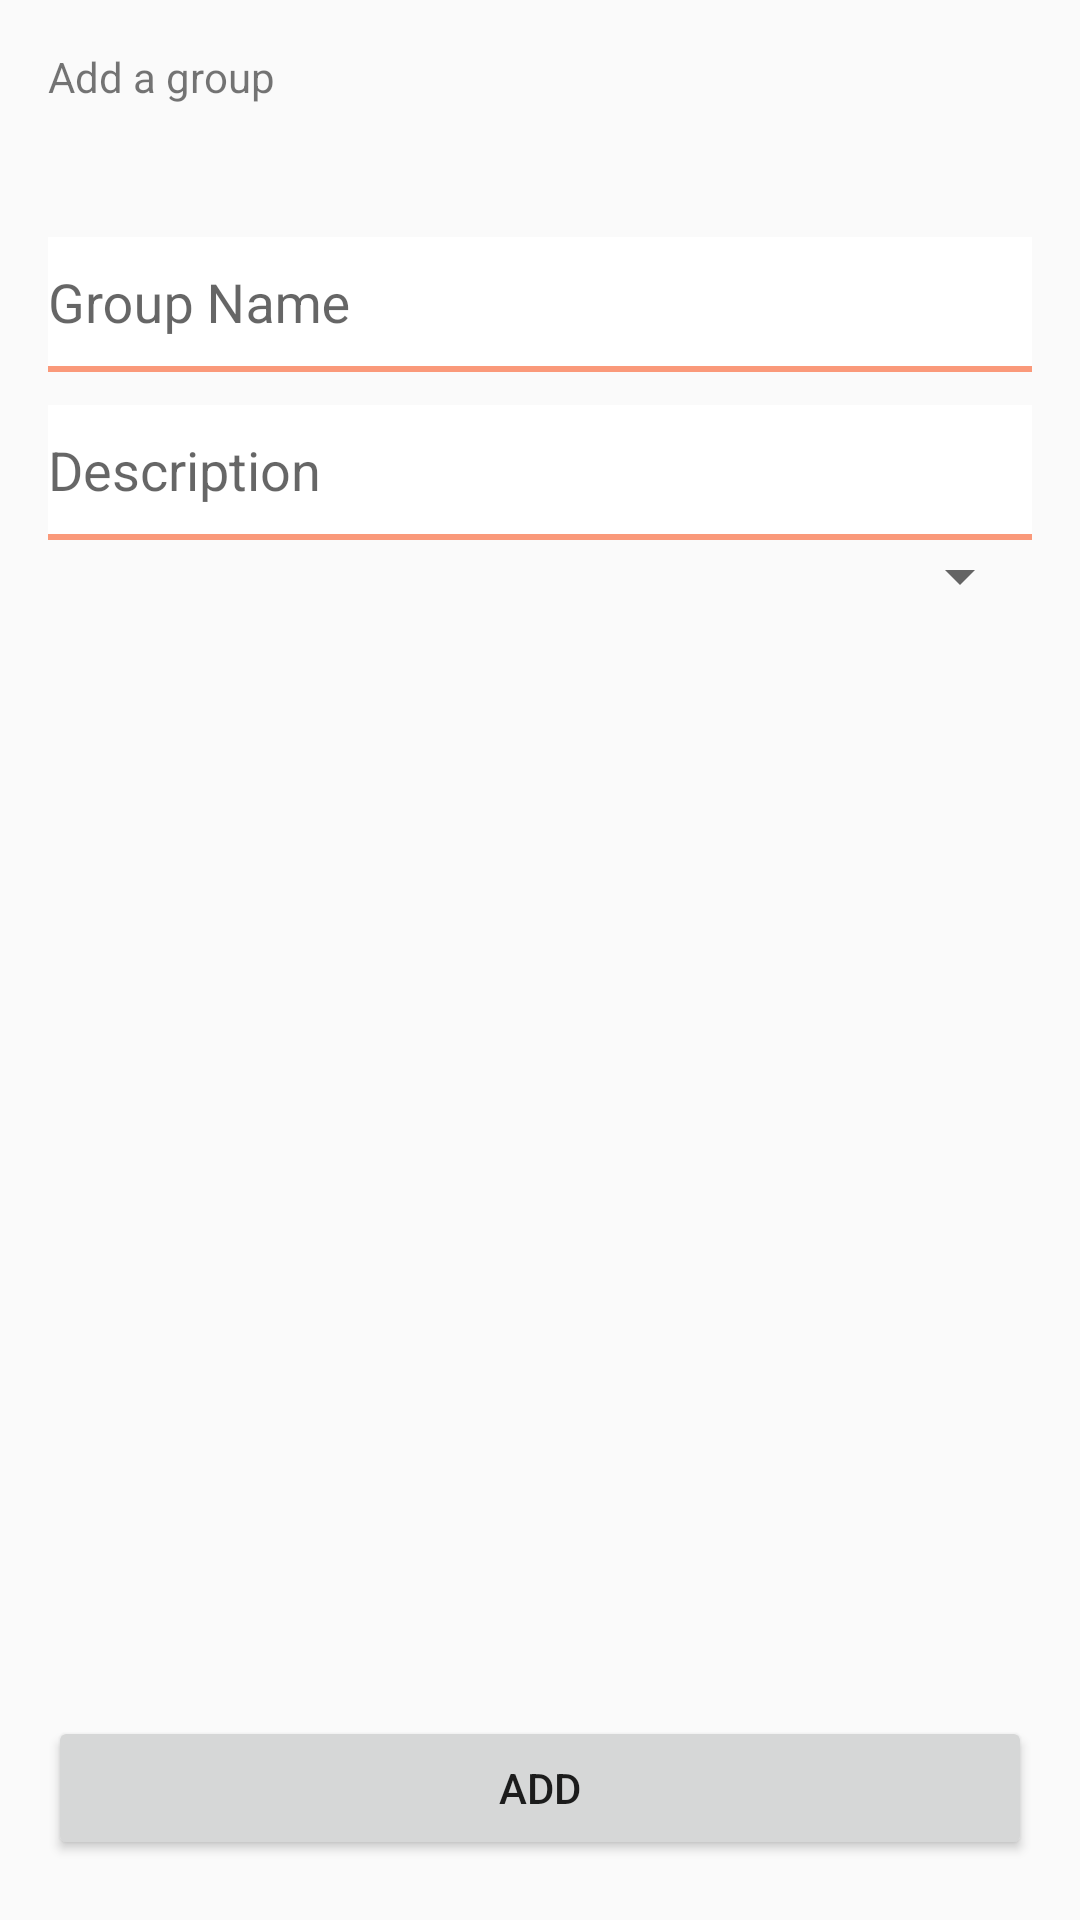

This screen was rendered from an Android layout file. Write that file and the resources it references.
<!-- AndroidManifest.xml: application theme AppTheme -->
<!-- res/layout/custom_dialog.xml -->
<?xml version="1.0" encoding="utf-8"?>
<LinearLayout xmlns:android="http://schemas.android.com/apk/res/android"
              android:layout_width="match_parent"
              android:layout_height="match_parent"
              android:orientation="vertical"
              android:gravity="center_horizontal"
              android:paddingBottom="@dimen/activity_vertical_margin"
              android:paddingLeft="@dimen/activity_horizontal_margin"
              android:paddingRight="@dimen/activity_horizontal_margin"
              android:paddingTop="@dimen/activity_vertical_margin">

    
    <ProgressBar
        android:id="@+id/login_progress"
        style="?android:attr/progressBarStyleLarge"
        android:layout_width="wrap_content"
        android:layout_height="wrap_content"
        android:layout_marginBottom="8dp"
        android:visibility="gone" />

        <TextView
            android:layout_width="match_parent"
            android:layout_height="52dp"
            android:text="Add a group"
            android:id="@+id/txtTitle" />

        <android.support.design.widget.TextInputLayout
            android:layout_width="match_parent"
            android:layout_height="wrap_content"
            android:gravity="center_horizontal">
            <android.support.design.widget.TextInputEditText
                android:id="@+id/groupname"
                android:layout_width="match_parent"
                android:layout_height="@dimen/edittext_height"
                android:background="@drawable/edittext_background"
                android:inputType="text"
                android:hint="@string/prompt_groupname"/>
        </android.support.design.widget.TextInputLayout>

        <android.support.design.widget.TextInputLayout
            android:layout_width="match_parent"
            android:layout_height="wrap_content"
            android:gravity="center_horizontal">
            <android.support.design.widget.TextInputEditText
                android:id="@+id/groupdescription"
                android:layout_width="match_parent"
                android:layout_height="@dimen/edittext_height"
                android:background="@drawable/edittext_background"
                android:inputType="text"
                android:hint="@string/prompt_groupdescription"/>
        </android.support.design.widget.TextInputLayout>

        <Spinner
            android:id="@+id/group_spinner"
            android:layout_width="match_parent"
            android:layout_height="wrap_content"
            android:spinnerMode="dropdown" />

        <ListView
            android:layout_width="wrap_content"
            android:layout_height="wrap_content"
            android:id="@+id/listView"
            android:layout_weight="1" />

    <LinearLayout
        android:orientation="horizontal"
        android:layout_width="match_parent"
        android:layout_height="52dp">

        <Button
            android:layout_width="wrap_content"
            android:layout_height="wrap_content"
            android:text="ADD"
            android:id="@+id/btnBtmLeft"
            android:layout_weight="1" />
    </LinearLayout>
</LinearLayout>
<!-- resources referenced by this layout -->
<resources>
  <dimen name="activity_horizontal_margin">16dp</dimen>
  <dimen name="activity_vertical_margin">16dp</dimen>
  <dimen name="edittext_height">45dp</dimen>
  <!-- drawable edittext_background (drawable) -->
  <?xml version="1.0" encoding="utf-8"?>
  <layer-list xmlns:android="http://schemas.android.com/apk/res/android">
      <item>
          <shape android:shape="rectangle">
              
              <stroke
                  android:color="@color/colorAccent"
                  android:width="2dp"
                  />
          </shape>
      </item>
      
      <item
          android:bottom="2dp"
          >
          <shape android:shape="rectangle">
              <solid android:color="#FFF"/>
          </shape>
      </item>
  </layer-list>
  <string name="prompt_groupdescription">Description</string>
  <string name="prompt_groupname">Group Name</string>
  <style name="AppTheme" parent="Theme.AppCompat.Light.NoActionBar">
          
          <item name="colorPrimary">@color/colorPrimary</item>
          <item name="colorPrimaryDark">@color/colorPrimaryDark</item>
          <item name="colorAccent">@color/colorAccent</item>
      </style>
  <color name="colorAccent">#fa997a</color>
  <color name="colorPrimary">#8bccc1</color>
  <color name="colorPrimaryDark">#67b3a7</color>
</resources>
